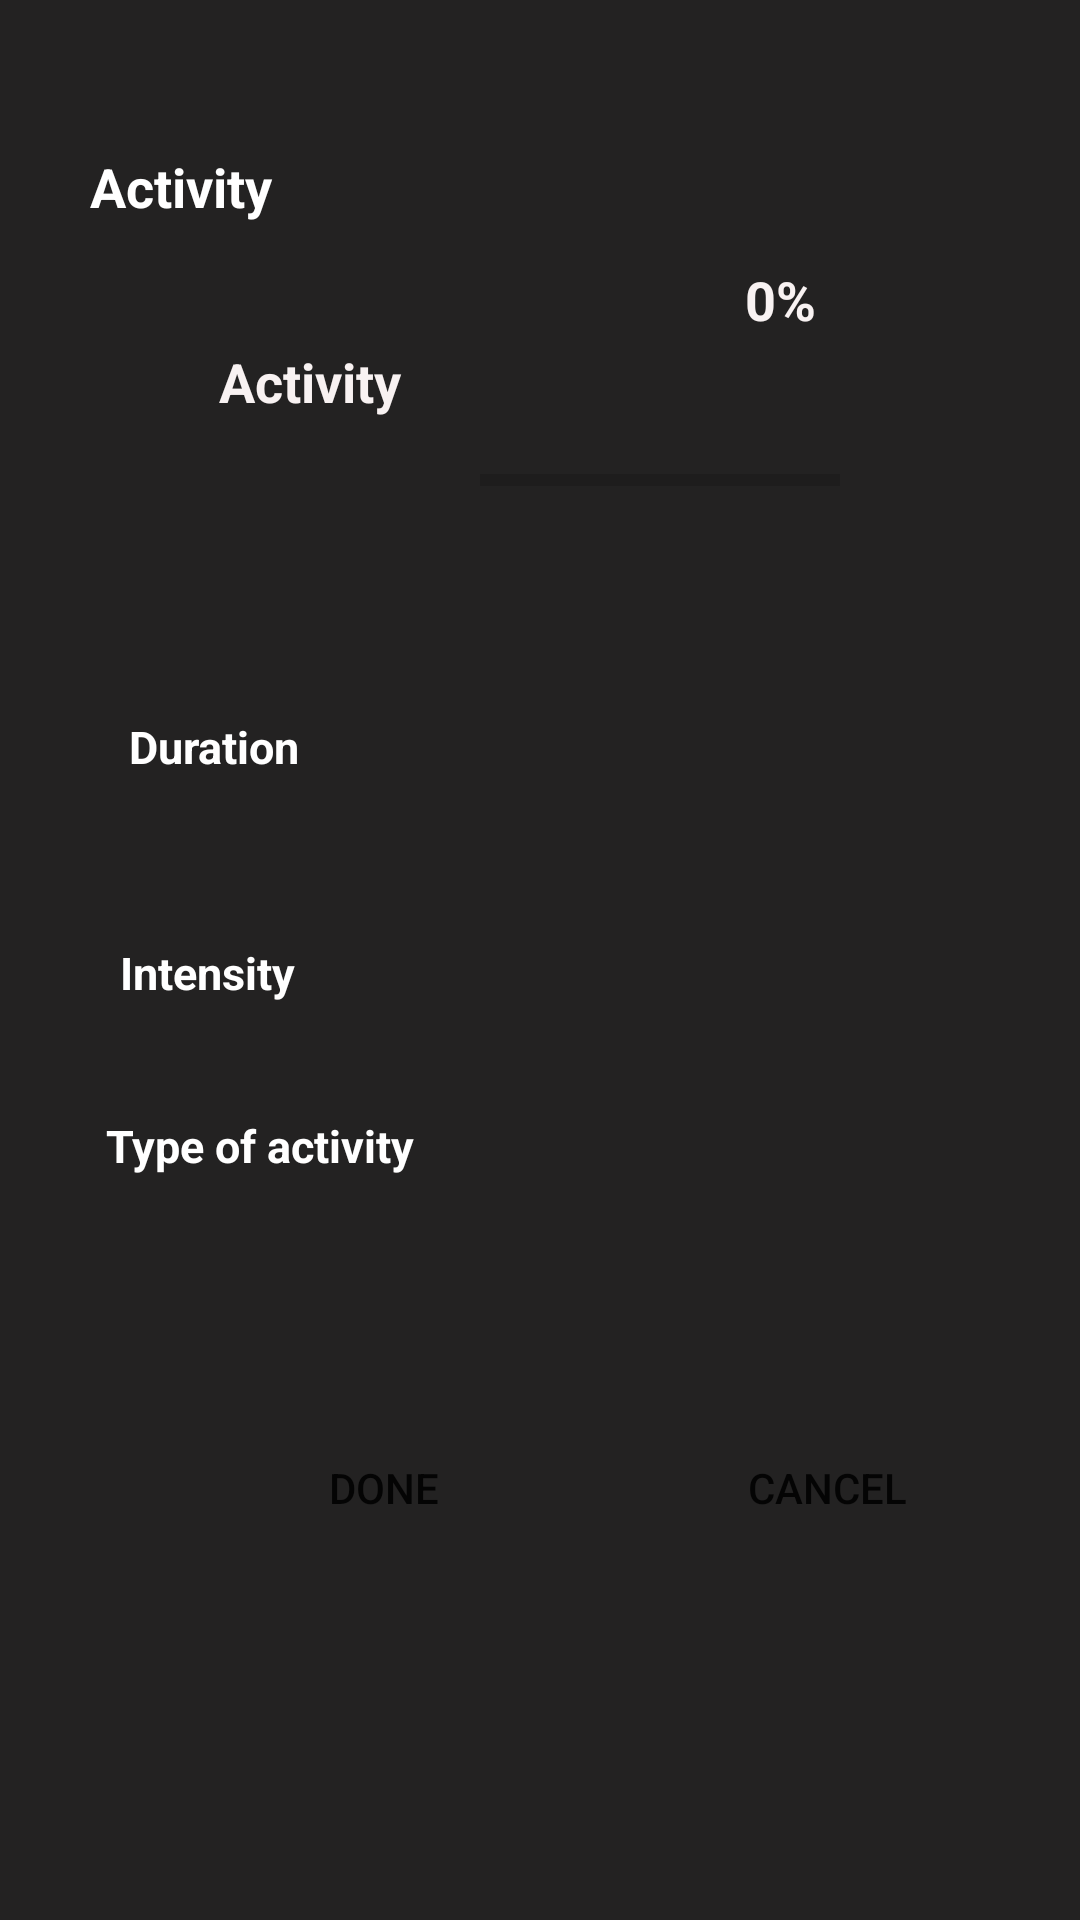

Reconstruct the res/layout file that produces this screen, plus the resources it refers to.
<!-- AndroidManifest.xml: application theme Theme.CSE3MAD -->
<!-- res/layout/activity_update.xml -->
<?xml version="1.0" encoding="utf-8"?>
<androidx.constraintlayout.widget.ConstraintLayout xmlns:android="http://schemas.android.com/apk/res/android"
    xmlns:app="http://schemas.android.com/apk/res-auto"
    xmlns:tools="http://schemas.android.com/tools"
    android:layout_width="match_parent"
    android:layout_height="match_parent"
    android:background="@color/backgroundBlack"
    tools:context=".UpdateActivity">

    <Button
        android:id="@+id/Cancel_Button"
        android:layout_width="120dp"
        android:layout_height="wrap_content"
        android:layout_marginStart="10dp"
        android:layout_marginBottom="120dp"
        android:background="@drawable/round_corner"
        android:shadowRadius="20"
        android:text="Cancel"
        app:backgroundTint="#7A7878"
        app:layout_constraintBottom_toBottomOf="parent"
        app:layout_constraintEnd_toEndOf="parent"
        app:layout_constraintHorizontal_bias="0.422"
        app:layout_constraintStart_toEndOf="@+id/Done_Button" />

    <Button
        android:id="@+id/Done_Button"
        android:layout_width="120dp"
        android:layout_height="wrap_content"
        android:layout_marginStart="68dp"
        android:layout_marginBottom="120dp"
        android:background="@drawable/round_corner"
        android:text="Done"
        app:backgroundTint="@color/Green"
        app:layout_constraintBottom_toBottomOf="parent"
        app:layout_constraintStart_toStartOf="parent" />

    <EditText
        android:id="@+id/durationInput"
        android:layout_width="141dp"
        android:layout_height="48dp"
        android:layout_marginStart="10dp"
        android:layout_marginTop="255dp"
        android:layout_marginBottom="40dp"
        android:background="@drawable/round_corner"
        android:backgroundTint="@color/DarkGrey"
        android:ems="10"
        android:hint="@string/InputIntHint"
        android:inputType="textPersonName"
        android:textSize="13sp"
        app:layout_constraintBottom_toTopOf="@+id/IntensitySpinner"
        app:layout_constraintEnd_toEndOf="parent"
        app:layout_constraintHorizontal_bias="0.5"
        app:layout_constraintStart_toEndOf="@+id/TvDuration"
        app:layout_constraintTop_toTopOf="parent" />

    <TextView
        android:id="@+id/TvDuration"
        android:layout_width="100dp"
        android:layout_height="wrap_content"
        android:layout_marginStart="10dp"
        android:layout_marginTop="256dp"
        android:layout_marginBottom="55dp"
        android:text="Duration"
        android:textColor="@color/white"
        android:textSize="15sp"
        android:textStyle="bold"
        app:layout_constraintBottom_toTopOf="@+id/TvIntensity"
        app:layout_constraintEnd_toStartOf="@+id/durationInput"
        app:layout_constraintHorizontal_bias="0.5"
        app:layout_constraintStart_toStartOf="parent"
        app:layout_constraintTop_toTopOf="parent" />

    <TextView
        android:id="@+id/TvIntensity"
        android:layout_width="100dp"
        android:layout_height="wrap_content"
        android:layout_marginStart="10dp"
        android:layout_marginBottom="55dp"
        android:text="Intensity"
        android:textColor="@color/white"
        android:textSize="15sp"
        android:textStyle="bold"
        app:layout_constraintBottom_toTopOf="@+id/TvActivityType"
        app:layout_constraintEnd_toStartOf="@+id/IntensitySpinner"
        app:layout_constraintHorizontal_bias="0.5"
        app:layout_constraintStart_toStartOf="parent"
        app:layout_constraintTop_toBottomOf="@+id/TvDuration" />

    <TextView
        android:id="@+id/TvActivityType"
        android:layout_width="120dp"
        android:layout_height="wrap_content"
        android:layout_marginStart="8dp"
        android:layout_marginBottom="80dp"
        android:text="Type of activity"
        android:textColor="@color/white"
        android:textSize="15sp"
        android:textStyle="bold"
        app:layout_constraintBottom_toTopOf="@+id/Done_Button"
        app:layout_constraintEnd_toStartOf="@+id/activityTypeSpinner"
        app:layout_constraintHorizontal_bias="0.5"
        app:layout_constraintStart_toStartOf="parent" />

    <TextView
        android:id="@+id/ActivityLabel"
        android:layout_width="119dp"
        android:layout_height="40dp"
        android:layout_marginStart="44dp"
        android:layout_marginTop="30dp"
        android:layout_marginBottom="10dp"
        android:background="@drawable/round_corner"
        android:backgroundTint="#30302F"
        android:gravity="center"
        android:text="Activity"
        android:textColor="#F8F2F2"
        android:textSize="18sp"
        android:textStyle="bold"
        app:layout_constraintBottom_toTopOf="@+id/TvDuration"
        app:layout_constraintStart_toStartOf="parent"
        app:layout_constraintTop_toTopOf="parent"
        app:layout_constraintVertical_bias="0.487" />

    <TextView
        android:id="@+id/ProgressLabel"
        android:layout_width="80dp"
        android:layout_height="40dp"
        android:layout_marginTop="80dp"
        android:layout_marginEnd="60dp"
        android:background="@drawable/round_corner"
        android:backgroundTint="@color/Green"
        android:gravity="center"
        android:text="0%"
        android:textColor="#F8F2F2"
        android:textSize="18sp"
        android:textStyle="bold"
        app:layout_constraintEnd_toEndOf="parent"
        app:layout_constraintTop_toTopOf="parent" />

    <ProgressBar
        android:id="@+id/progressBar"
        style="?android:attr/progressBarStyleHorizontal"
        android:layout_width="120dp"
        android:layout_height="20dp"
        android:layout_marginTop="150dp"
        android:layout_marginEnd="80dp"
        android:background="@drawable/round_corner"
        android:backgroundTint="@color/DarkGrey"
        android:indeterminateTint="@color/buttonGrey"
        app:layout_constraintEnd_toEndOf="parent"
        app:layout_constraintTop_toTopOf="parent" />

    <TextView
        android:id="@+id/activityTitle"
        android:layout_width="70dp"
        android:layout_height="30dp"
        android:layout_marginStart="30dp"
        android:layout_marginTop="50dp"
        android:text="Activity"
        android:textColor="@color/white"
        android:textSize="18dp"
        android:textStyle="bold"
        app:layout_constraintStart_toStartOf="parent"
        app:layout_constraintTop_toTopOf="parent" />

    <Spinner
        android:id="@+id/IntensitySpinner"
        android:layout_width="150dp"
        android:layout_height="48dp"
        android:layout_marginStart="10dp"
        android:layout_marginBottom="40dp"
        android:background="@drawable/round_corner"
        android:backgroundTint="@color/DarkGrey"
        android:contentDescription="Intensity"
        app:layout_constraintBottom_toTopOf="@+id/activityTypeSpinner"
        app:layout_constraintEnd_toEndOf="parent"
        app:layout_constraintHorizontal_bias="0.5"
        app:layout_constraintStart_toEndOf="@+id/TvIntensity" />

    <Spinner
        android:id="@+id/activityTypeSpinner"
        android:layout_width="150dp"
        android:layout_height="48dp"
        android:layout_marginBottom="72dp"
        android:background="@drawable/round_corner"
        android:backgroundTint="@color/DarkGrey"
        android:contentDescription="Activity Type"
        app:layout_constraintBottom_toTopOf="@+id/Cancel_Button"
        app:layout_constraintEnd_toEndOf="parent"
        app:layout_constraintHorizontal_bias="0.5"
        android:spinnerMode="dropdown"
        app:layout_constraintStart_toEndOf="@+id/TvActivityType" />


</androidx.constraintlayout.widget.ConstraintLayout>
<!-- resources referenced by this layout -->
<resources>
  <color name="DarkGrey"> #30302F</color>
  <color name="Green">#2EEA36</color>
  <color name="backgroundBlack">#232222</color>
  <color name="buttonGrey">#787872</color>
  <color name="white">#FFFFFFFF</color>
  <string name="InputIntHint"> 00 </string>
  <style name="Theme.CSE3MAD" parent="Theme.MaterialComponents.DayNight.DarkActionBar">
          
          <item name="colorPrimary">@color/purple_500</item>
          <item name="colorPrimaryVariant">@color/purple_700</item>
          <item name="colorOnPrimary">@color/white</item>
          
          <item name="colorSecondary">@color/teal_200</item>
          <item name="colorSecondaryVariant">@color/teal_700</item>
          <item name="colorOnSecondary">@color/black</item>
          
          <item name="android:statusBarColor">?attr/colorPrimaryVariant</item>
          
      </style>
  <color name="purple_500">#FF6200EE</color>
  <color name="purple_700">#FF3700B3</color>
  <color name="teal_200">#FF03DAC5</color>
  <color name="teal_700">#FF018786</color>
  <color name="black">#FF000000</color>
</resources>
